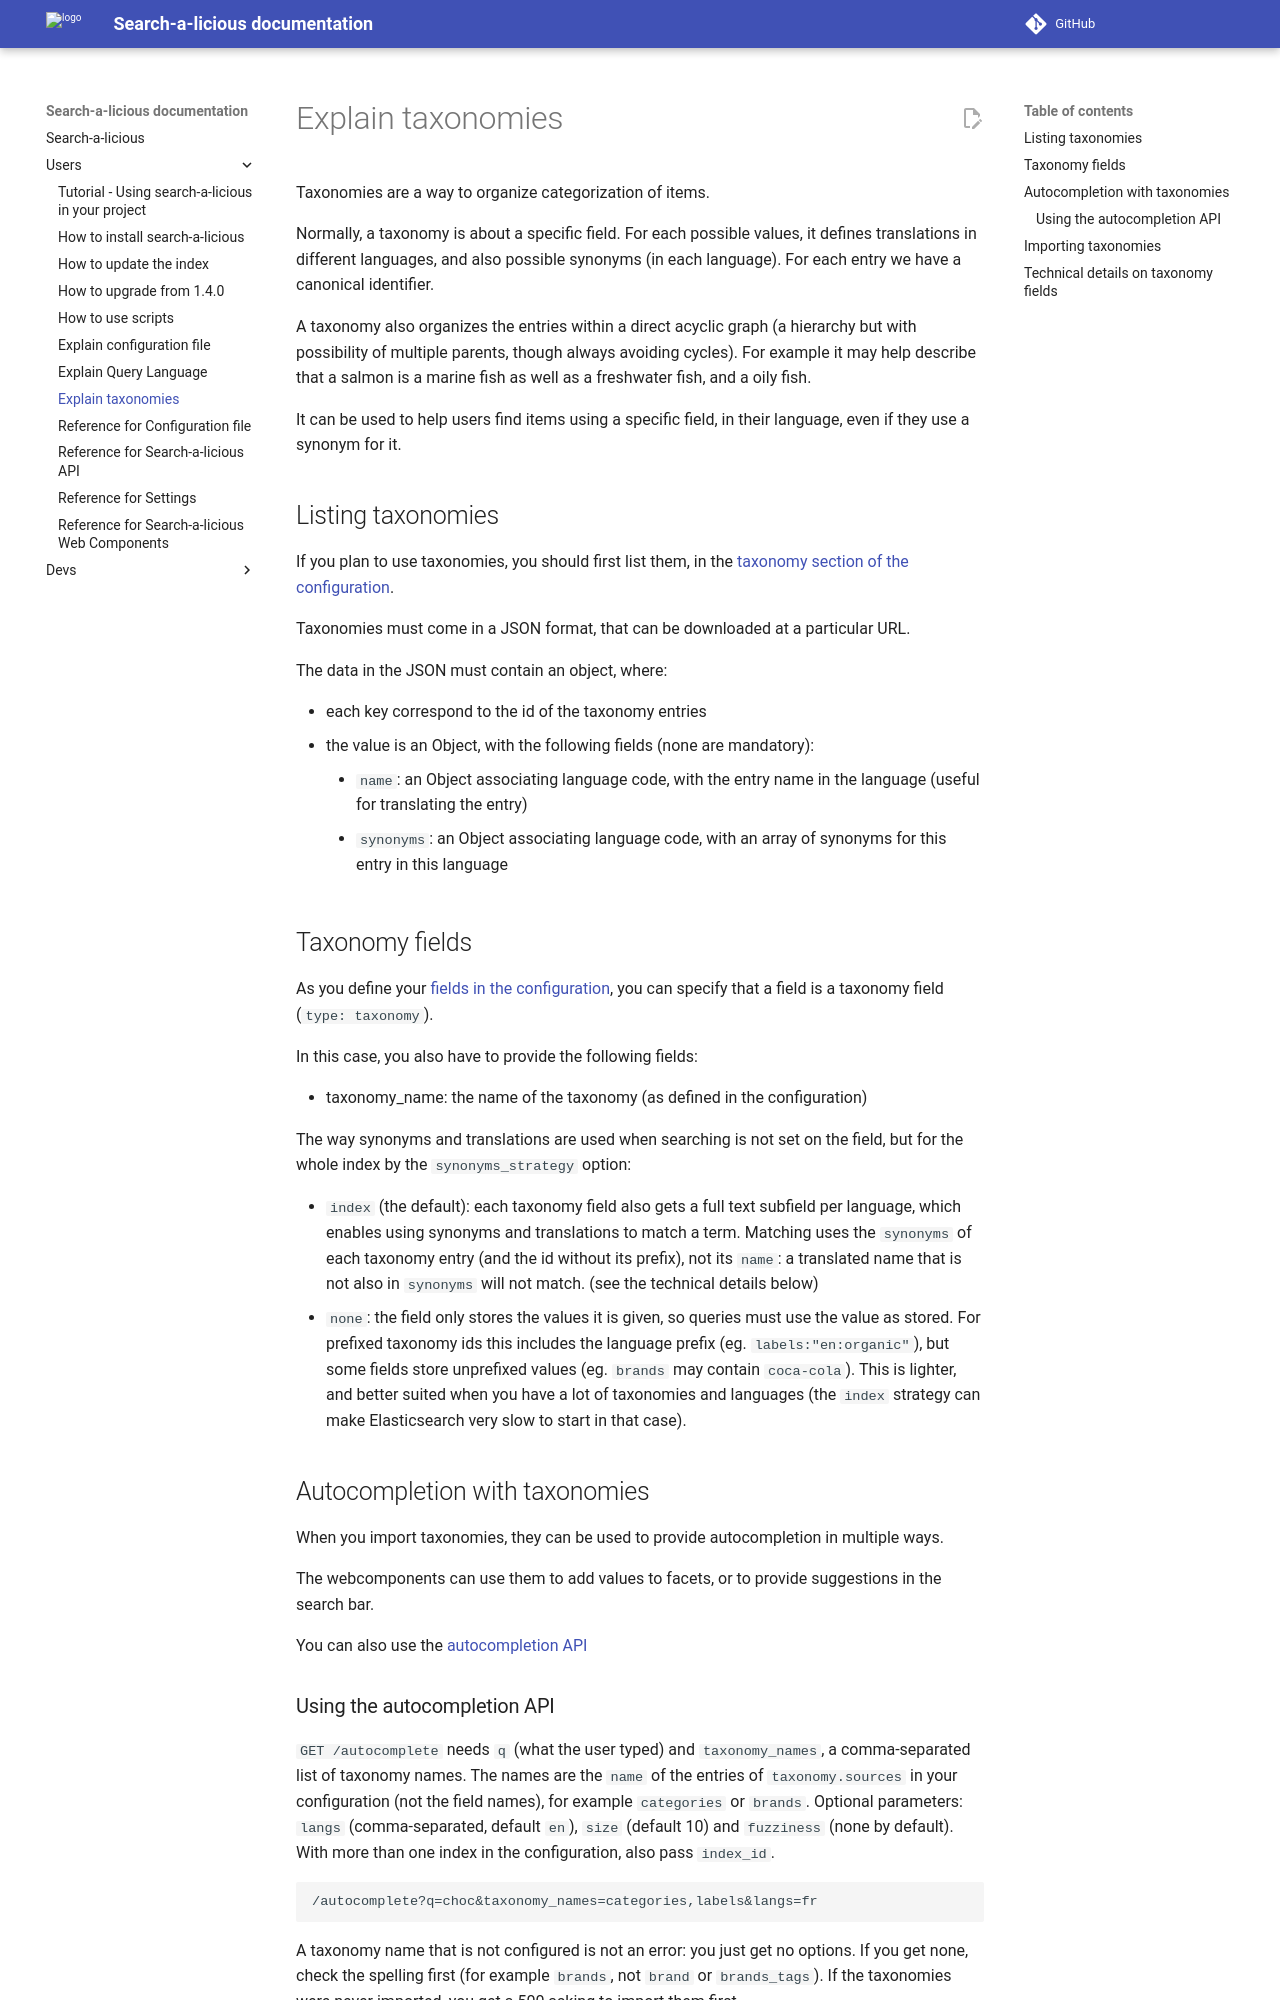

repository: openfoodfacts/search-a-licious · page: users/explain-taxonomies/index.html · generator: mkdocs

# Explain taxonomies

Taxonomies are a way to organize categorization of items.

Normally, a taxonomy is about a specific field.
For each possible values, it defines translations in different languages, and also possible synonyms (in each language).
For each entry we have a canonical identifier.

A taxonomy also organizes the entries within a direct acyclic graph (a hierarchy but with possibility of multiple parents, though always avoiding cycles).
For example it may help describe that a salmon is a marine fish as well as a freshwater fish, and a oily fish.

It can be used to help users find items using a specific field, in their language, even if they use a synonym for it.

## Listing taxonomies

If you plan to use taxonomies, you should first list them, in the [taxonomy section of the configuration](./ref-config/searchalicious-config-schema.html#indices_additionalProperties_taxonomy).

Taxonomies must come in a JSON format, that can be downloaded at a particular URL.

The data in the JSON must contain an object, where:
* each key correspond to the id of the taxonomy entries
* the value is an Object, with the following fields (none are mandatory):
  * `name`: an Object associating language code,
    with the entry name in the language (useful for translating the entry)
  * `synonyms`: an Object associating language code,
    with an array of synonyms for this entry in this language

## Taxonomy fields

As you define your [fields in the configuration](./explain-configuration.md#fields),
you can specify that a field is a taxonomy field (`type: taxonomy`).

In this case, you also have to provide the following fields:
* taxonomy_name: the name of the taxonomy (as defined in the configuration)

The way synonyms and translations are used when searching is not set on the field,
but for the whole index by the `synonyms_strategy` option:

* `index` (the default): each taxonomy field also gets a full text subfield per language,
  which enables using synonyms and translations to match a term.
  Matching uses the `synonyms` of each taxonomy entry (and the id without its prefix),
  not its `name`: a translated name that is not also in `synonyms` will not match.
  (see the technical details below)
* `none`: the field only stores the values it is given, so queries must use the value as stored.
  For prefixed taxonomy ids this includes the language prefix (eg. `labels:"en:organic"`),
  but some fields store unprefixed values (eg. `brands` may contain `coca-cola`).
  This is lighter, and better suited when you have a lot of taxonomies and languages
  (the `index` strategy can make Elasticsearch very slow to start in that case).


## Autocompletion with taxonomies

When you import taxonomies, they can be used to provide autocompletion in multiple ways.

The webcomponents can use them to add values to facets,
or to provide suggestions in the search bar.

You can also use the [autocompletion API](../ref-openapi/#operation/taxonomy_autocomplete_autocomplete_get)
